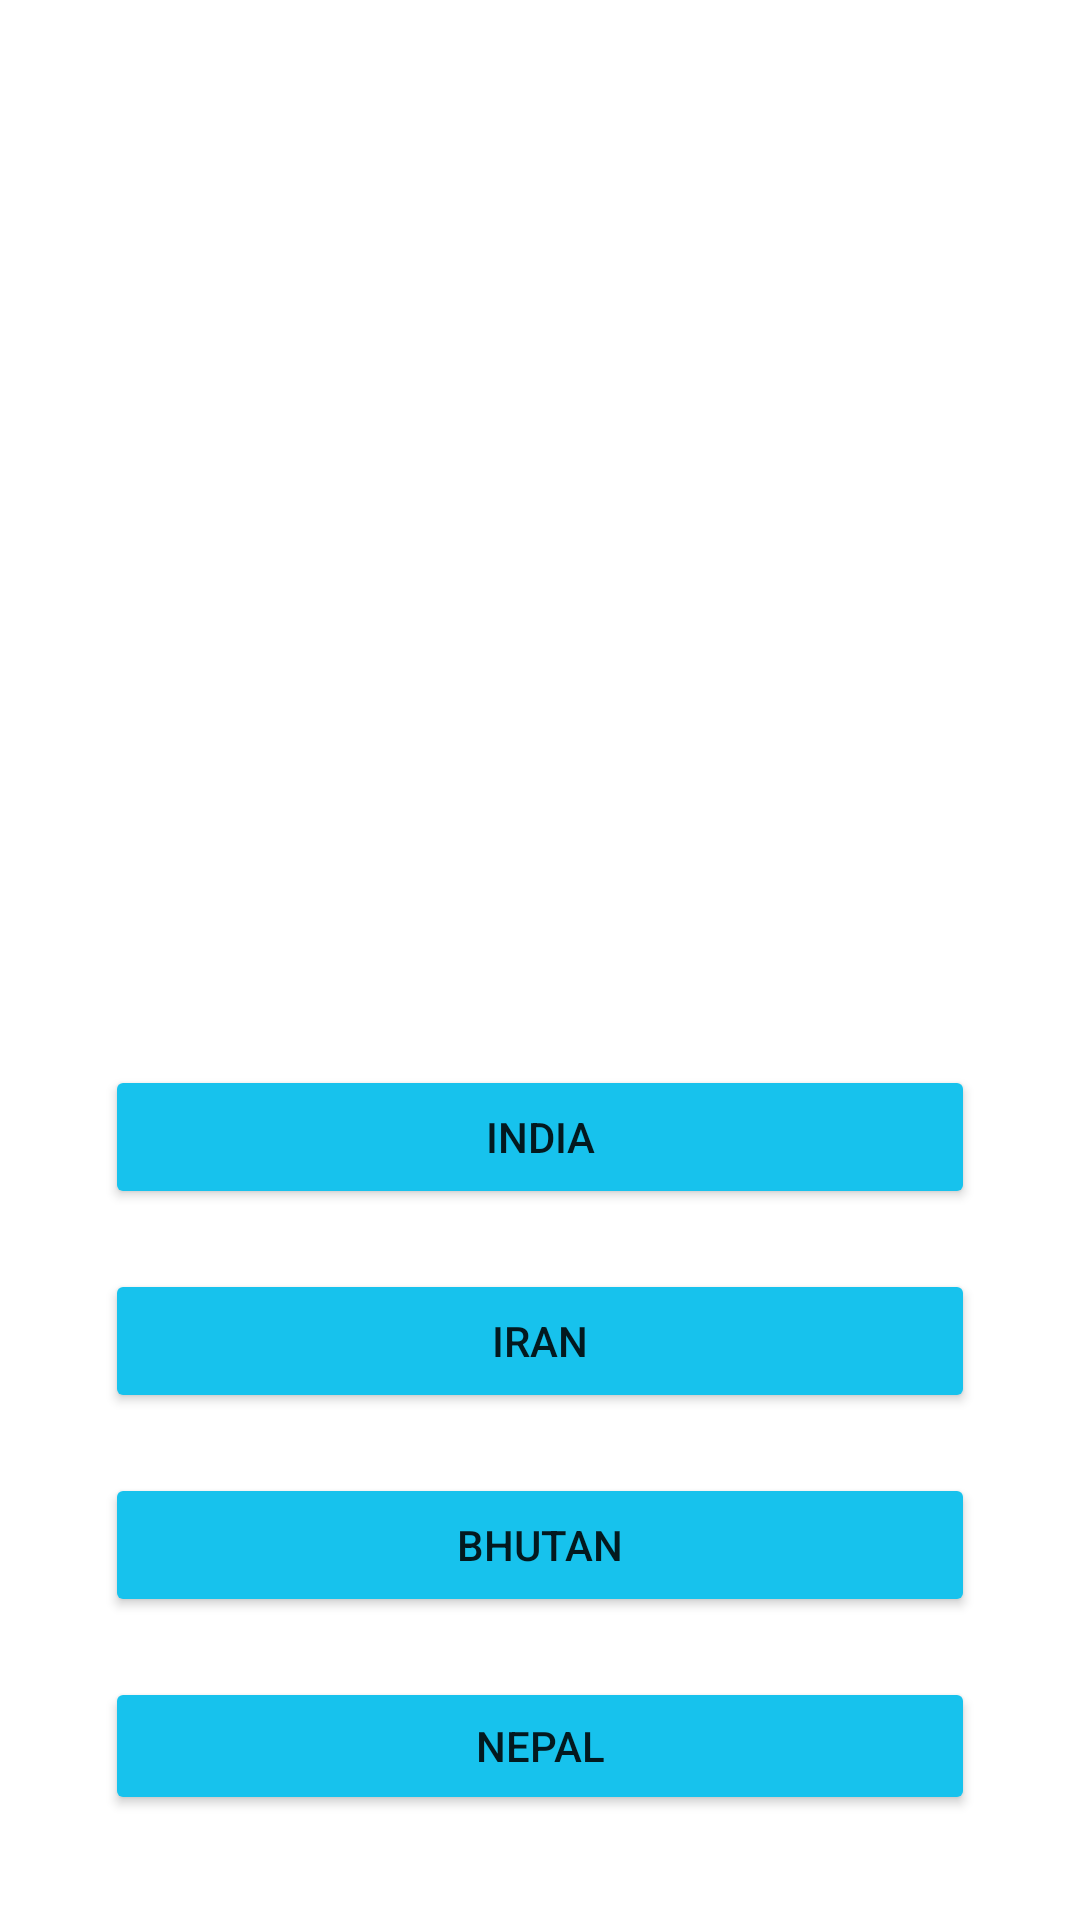

Layout XML and referenced resources for this Android screen:
<!-- AndroidManifest.xml: application theme Theme.QuizApp -->
<!-- res/layout/activity_quiz_question01.xml -->
<?xml version="1.0" encoding="utf-8"?>
<LinearLayout xmlns:android="http://schemas.android.com/apk/res/android"
    xmlns:app="http://schemas.android.com/apk/res-auto"
    xmlns:tools="http://schemas.android.com/tools"
    android:layout_width="match_parent"
    android:layout_height="match_parent"
    android:background="@drawable/img2"
    android:gravity="center"
    android:orientation="vertical"

    tools:context=".QuizQuestion01">

    <LinearLayout
        android:layout_width="match_parent"
        android:layout_height="match_parent"
        android:layout_weight="1"
        android:orientation="vertical">
        <TextView
            android:id="@+id/tv_app_name"
            android:layout_width="match_parent"
            android:layout_height="wrap_content"
            android:gravity="center"
            android:text="@string/_1_which_country_does_this_flag_belongs_to"
            android:textColor="@color/white"
            android:textSize="25sp"
            android:textStyle="bold"
            />

        <ImageView
            android:layout_width="286dp"
            android:layout_height="match_parent"
            android:layout_gravity="center"
            android:layout_margin="50dp"
            android:background="@color/white"
            android:src="@drawable/quiz01"
            android:contentDescription="@string/_01"/>
    </LinearLayout>


    <LinearLayout
        android:layout_margin="25dp"
        android:layout_width="match_parent"
        android:layout_height="match_parent"
        android:layout_gravity="center"
        android:orientation="vertical"
        android:layout_weight="1">
        <Button
            android:id="@+id/b11"
            android:layout_margin="10dp"
            android:layout_width="match_parent"
            android:layout_height="wrap_content"
            android:text="@string/india"
            app:backgroundTint="#17C2ED"
            android:onClick="greenColor"
            tools:ignore="UsingOnClickInXml" />
        <Button
            android:id="@+id/b12"
            android:layout_margin="10dp"
            android:layout_width="match_parent"
            android:layout_height="wrap_content"
            android:text="@string/iran"
            app:backgroundTint="#17C2ED"
            android:onClick="redColor1"
            tools:ignore="UsingOnClickInXml" />
        <Button
            android:id="@+id/b13"
            android:layout_margin="10dp"
            android:layout_width="match_parent"
            android:layout_height="wrap_content"
            android:text="@string/bhutan"
            app:backgroundTint="#17C2ED"
            android:onClick="redColor2"
            tools:ignore="UsingOnClickInXml" />
        <Button
            android:id="@+id/b14"
            android:layout_margin="10dp"
            android:layout_width="match_parent"
            android:layout_height="wrap_content"
            android:text="@string/nepal"
            app:backgroundTint="#17C2ED"
            android:onClick="redColor3"
            tools:ignore="UsingOnClickInXml" />
    </LinearLayout>



</LinearLayout>
<!-- resources referenced by this layout -->
<resources>
  <string name="_01">01</string>
  <string name="_1_which_country_does_this_flag_belongs_to">(1) Which country does this flag belongs to?</string>
  <string name="bhutan">Bhutan</string>
  <string name="india">India</string>
  <string name="iran">Iran</string>
  <string name="nepal">Nepal</string>
  <style name="Theme.QuizApp" parent="Theme.MaterialComponents.DayNight.DarkActionBar">
          
          <item name="colorPrimary">#0A96A3</item>
          <item name="colorPrimaryVariant">#0A96A3</item>
          <item name="colorOnPrimary">@color/white</item>
          
          <item name="colorSecondary">@color/teal_200</item>
          <item name="colorSecondaryVariant">@color/teal_700</item>
          <item name="colorOnSecondary">@color/black</item>
          
          <item name="android:statusBarColor" tools:targetApi="l">?attr/colorPrimaryVariant</item>
          
      </style>
  <!-- not gathered from this repository: default colours our renderer supplied (Android Studio template values) -->
  <color name="teal_200">#FF03DAC5</color>
  <color name="teal_700">#FF018786</color>
  <color name="black">#FF000000</color>
  <color name="white">#FFFFFFFF</color>
</resources>
